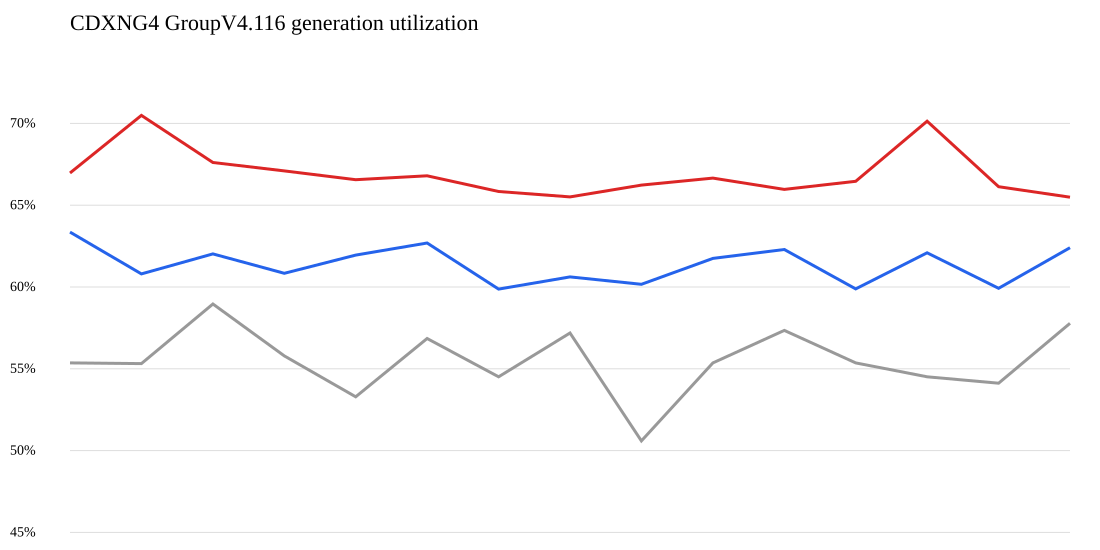

The data file committed next to this chart (first rows):
generation, avg_area_utilization, best_area_utilization, worst_area_utilization
0, 63.36, 66.97, 55.36
1, 60.8, 70.49, 55.32
2, 62.02, 67.61, 58.96
3, 60.84, 67.1, 55.79
4, 61.95, 66.56, 53.29
5, 62.69, 66.8, 56.85
6, 59.87, 65.84, 54.51
7, 60.62, 65.51, 57.19
8, 60.17, 66.23, 50.59
9, 61.75, 66.66, 55.36
10, 62.3, 65.97, 57.35
11, 59.88, 66.46, 55.36
12, 62.09, 70.14, 54.51
13, 59.92, 66.13, 54.12
14, 62.4, 65.49, 57.78
